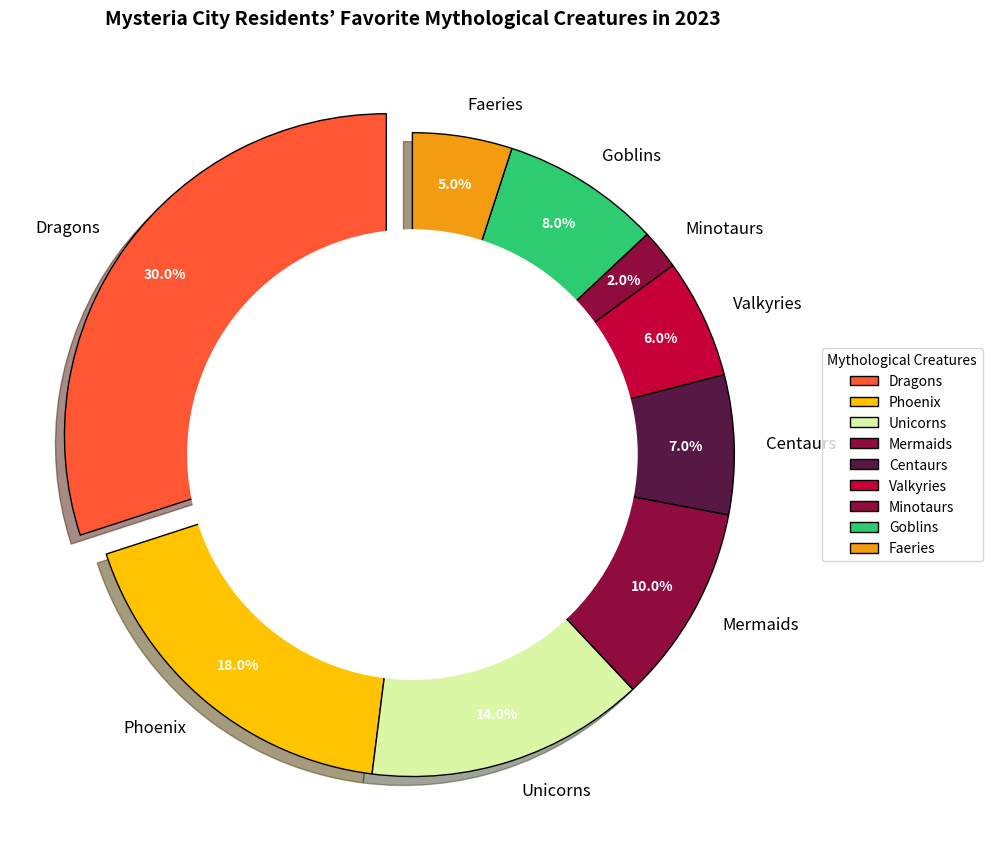

The matplotlib source for this figure:
import matplotlib.pyplot as plt

# Mythological creatures and their popularity percentages:
creatures = ['Dragons', 'Phoenix', 'Unicorns', 'Mermaids', 'Centaurs', 'Valkyries', 'Minotaurs', 'Goblins', 'Faeries']
popularity = [30, 18, 14, 10, 7, 6, 2, 8, 5]

# Colors for each creature
colors = ['#FF5733', '#FFC300', '#DAF7A6', '#900C3F', '#581845', '#C70039', '#900C3F', '#2ECC71', '#F39C12']

# Highlight the top favorite creature (Dragons) by separating it slightly
explode = [0.1 if creature == 'Dragons' else 0 for creature in creatures]

# Create the main pie chart showcasing the popularity of mythological creatures
plt.figure(figsize=(10, 10))
wedges, texts, autotexts = plt.pie(
    popularity, 
    explode=explode, 
    labels=creatures, 
    autopct='%1.1f%%', 
    startangle=90, 
    colors=colors, 
    pctdistance=0.85, 
    wedgeprops={'edgecolor': 'black'}, 
    shadow=True
)

# Customize the legend to place it outside the pie chart
plt.legend(wedges, creatures, title="Mythological Creatures", loc="center left", bbox_to_anchor=(1, 0, 0.5, 1), fontsize=10)

# Customize the text properties for better readability
plt.setp(autotexts, size=10, color="white", weight="bold")
plt.setp(texts, size=12)

# Add a title to the chart
plt.title('Mysteria City Residents’ Favorite Mythological Creatures in 2023', fontsize=14, fontweight='bold', pad=20)

# Draw a circle at the center of pie to convert it into a doughnut chart
centre_circle = plt.Circle((0, 0), 0.70, fc='white')
fig = plt.gcf()
fig.gca().add_artist(centre_circle)

# Ensure the layout is tidy to avoid overlapping
plt.tight_layout()

# Display the chart
plt.show()
